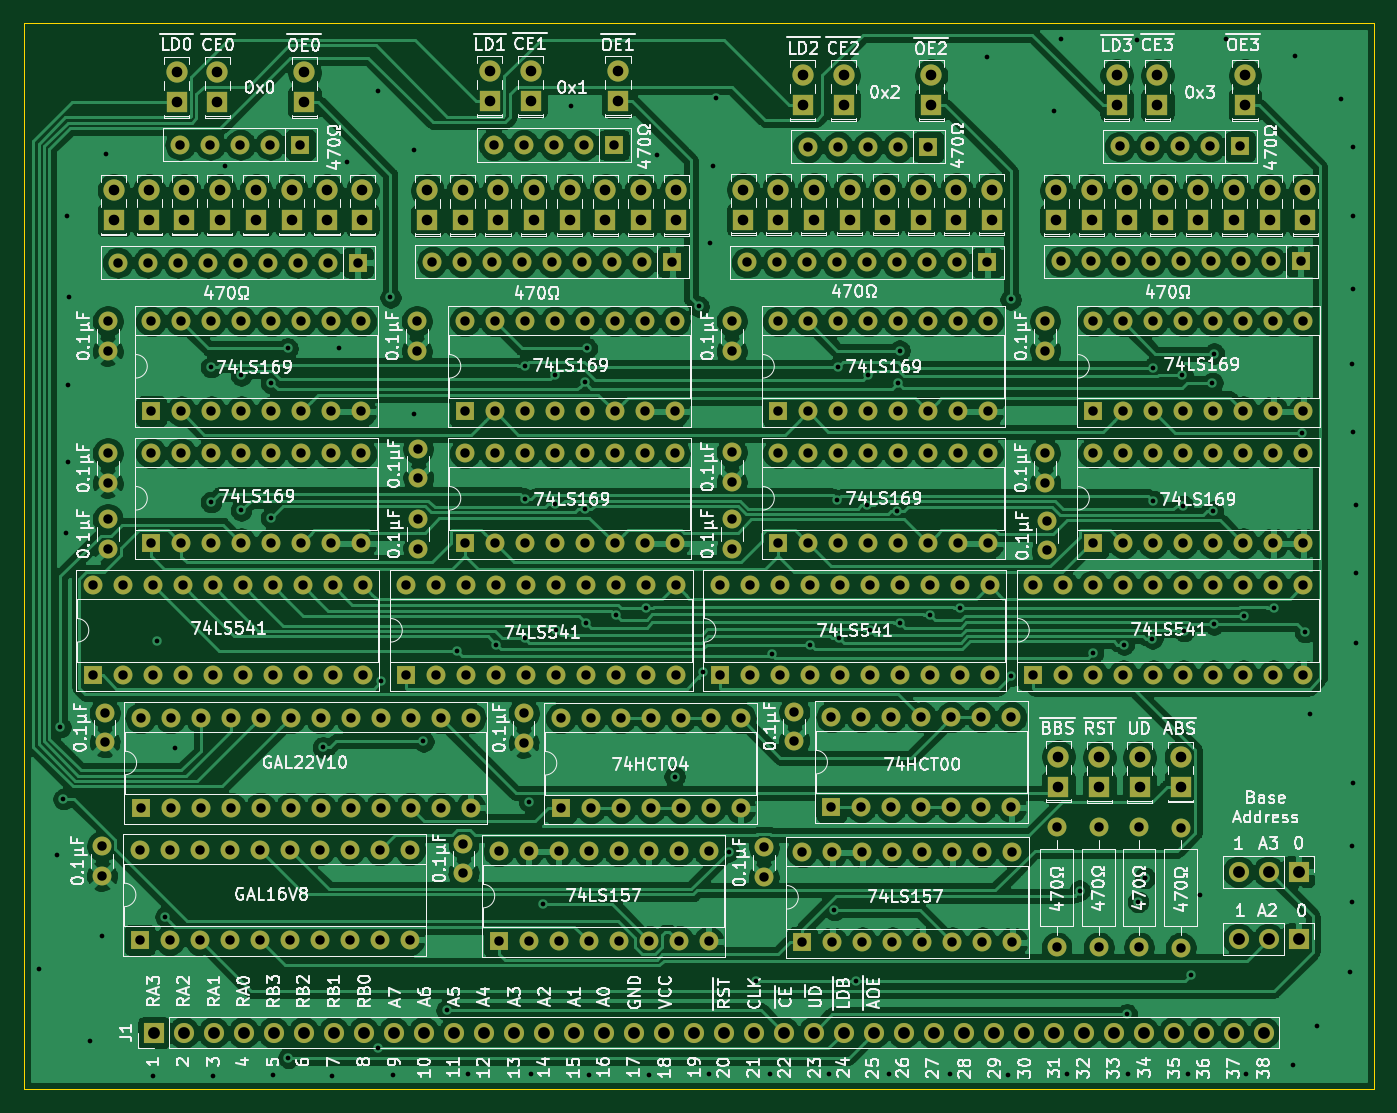
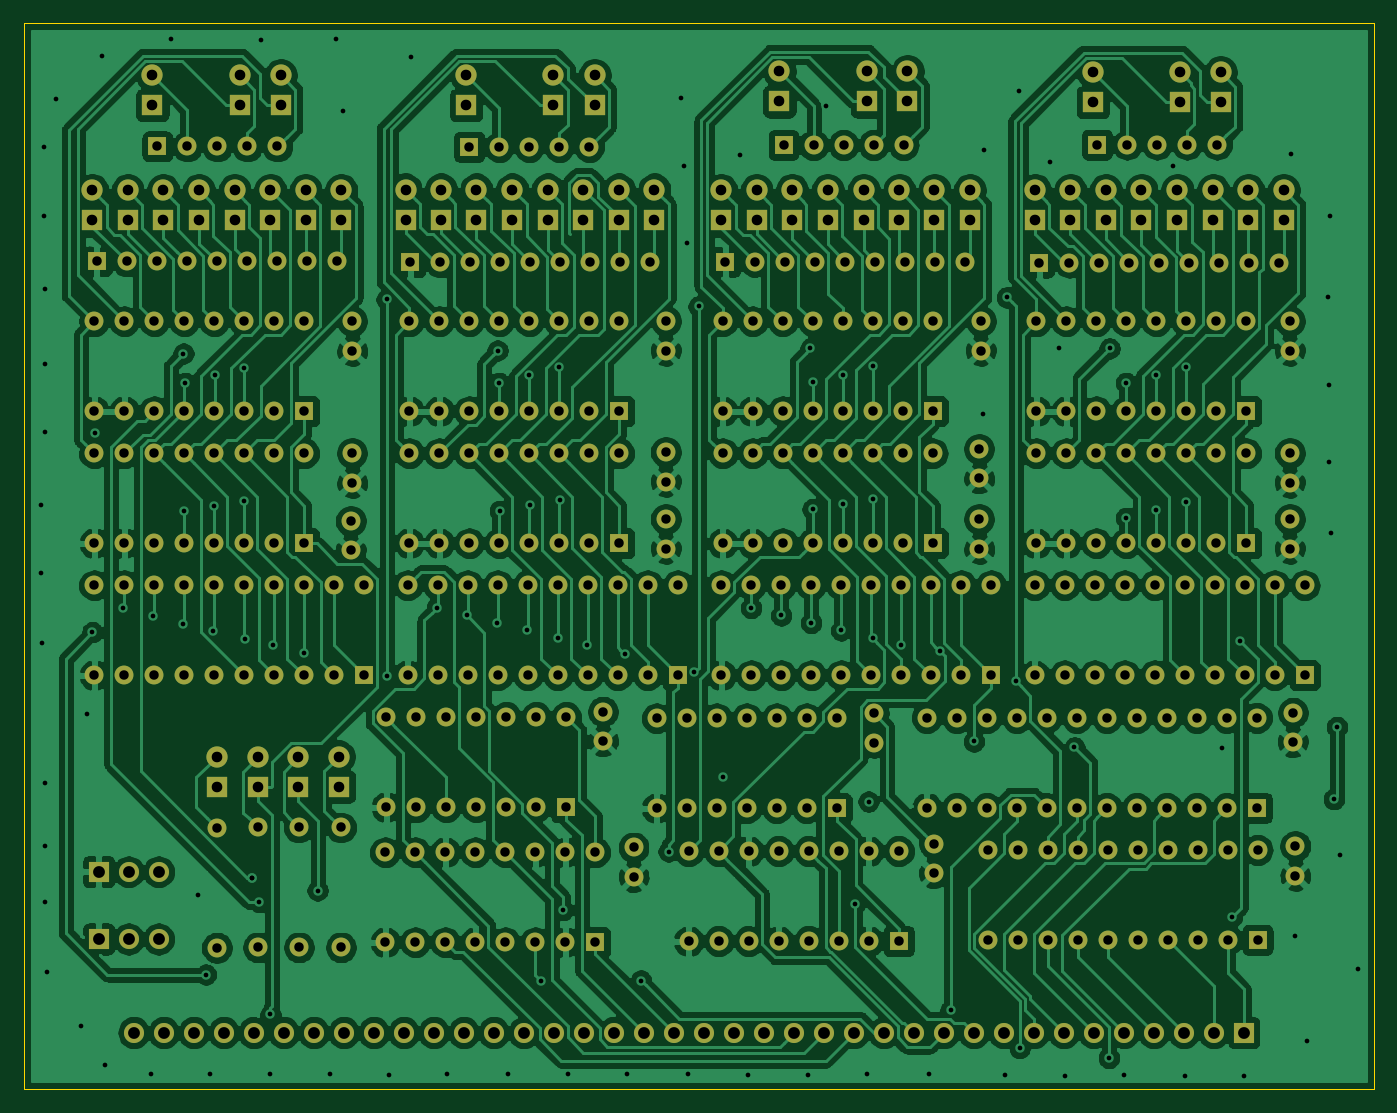
Circuit board: 11 layer files. Board 114.3 x 90.3 mm.
- bottom_copper: address-register-bank-B_Cu.gbr (489355 bytes)
- bottom_mask: address-register-bank-B_Mask.gbr (15563 bytes)
- paste: address-register-bank-B_Paste.gbr (515 bytes)
- bottom_silk: address-register-bank-B_SilkS.gbr (516 bytes)
- outline: address-register-bank-Edge_Cuts.gbr (714 bytes)
- top_copper: address-register-bank-F_Cu.gbr (515299 bytes)
- top_mask: address-register-bank-F_Mask.gbr (15563 bytes)
- paste: address-register-bank-F_Paste.gbr (515 bytes)
- top_silk: address-register-bank-F_SilkS.gbr (178730 bytes)
- drill: address-register-bank-NPTH.drl (305 bytes)
- drill: address-register-bank-PTH.drl (10999 bytes)

=== bottom_copper: address-register-bank-B_Cu.gbr (489355 bytes, source omitted) ===
=== bottom_mask: address-register-bank-B_Mask.gbr (15563 bytes, source omitted) ===
=== paste: address-register-bank-B_Paste.gbr ===
G04 #@! TF.GenerationSoftware,KiCad,Pcbnew,(5.1.4-0-10_14)*
G04 #@! TF.CreationDate,2020-02-04T19:49:50-08:00*
G04 #@! TF.ProjectId,address-register-bank,61646472-6573-4732-9d72-656769737465,rev?*
G04 #@! TF.SameCoordinates,Original*
G04 #@! TF.FileFunction,Paste,Bot*
G04 #@! TF.FilePolarity,Positive*
%FSLAX46Y46*%
G04 Gerber Fmt 4.6, Leading zero omitted, Abs format (unit mm)*
G04 Created by KiCad (PCBNEW (5.1.4-0-10_14)) date 2020-02-04 19:49:50*
%MOMM*%
%LPD*%
G04 APERTURE LIST*
G04 APERTURE END LIST*
M02*

=== bottom_silk: address-register-bank-B_SilkS.gbr ===
G04 #@! TF.GenerationSoftware,KiCad,Pcbnew,(5.1.4-0-10_14)*
G04 #@! TF.CreationDate,2020-02-04T19:49:50-08:00*
G04 #@! TF.ProjectId,address-register-bank,61646472-6573-4732-9d72-656769737465,rev?*
G04 #@! TF.SameCoordinates,Original*
G04 #@! TF.FileFunction,Legend,Bot*
G04 #@! TF.FilePolarity,Positive*
%FSLAX46Y46*%
G04 Gerber Fmt 4.6, Leading zero omitted, Abs format (unit mm)*
G04 Created by KiCad (PCBNEW (5.1.4-0-10_14)) date 2020-02-04 19:49:50*
%MOMM*%
%LPD*%
G04 APERTURE LIST*
G04 APERTURE END LIST*
M02*

=== outline: address-register-bank-Edge_Cuts.gbr ===
G04 #@! TF.GenerationSoftware,KiCad,Pcbnew,(5.1.4-0-10_14)*
G04 #@! TF.CreationDate,2020-02-04T19:49:50-08:00*
G04 #@! TF.ProjectId,address-register-bank,61646472-6573-4732-9d72-656769737465,rev?*
G04 #@! TF.SameCoordinates,Original*
G04 #@! TF.FileFunction,Profile,NP*
%FSLAX46Y46*%
G04 Gerber Fmt 4.6, Leading zero omitted, Abs format (unit mm)*
G04 Created by KiCad (PCBNEW (5.1.4-0-10_14)) date 2020-02-04 19:49:50*
%MOMM*%
%LPD*%
G04 APERTURE LIST*
%ADD10C,0.100000*%
G04 APERTURE END LIST*
D10*
X-158750000Y-108077000D02*
X-158750000Y-17780000D01*
X-44450000Y-17780000D02*
X-158750000Y-17780000D01*
X-44450000Y-108077000D02*
X-44450000Y-17780000D01*
X-158750000Y-108077000D02*
X-44450000Y-108077000D01*
M02*

=== top_copper: address-register-bank-F_Cu.gbr (515299 bytes, source omitted) ===
=== top_mask: address-register-bank-F_Mask.gbr (15563 bytes, source omitted) ===
=== paste: address-register-bank-F_Paste.gbr ===
G04 #@! TF.GenerationSoftware,KiCad,Pcbnew,(5.1.4-0-10_14)*
G04 #@! TF.CreationDate,2020-02-04T19:49:50-08:00*
G04 #@! TF.ProjectId,address-register-bank,61646472-6573-4732-9d72-656769737465,rev?*
G04 #@! TF.SameCoordinates,Original*
G04 #@! TF.FileFunction,Paste,Top*
G04 #@! TF.FilePolarity,Positive*
%FSLAX46Y46*%
G04 Gerber Fmt 4.6, Leading zero omitted, Abs format (unit mm)*
G04 Created by KiCad (PCBNEW (5.1.4-0-10_14)) date 2020-02-04 19:49:50*
%MOMM*%
%LPD*%
G04 APERTURE LIST*
G04 APERTURE END LIST*
M02*

=== top_silk: address-register-bank-F_SilkS.gbr (178730 bytes, source omitted) ===
=== drill: address-register-bank-NPTH.drl ===
M48
; DRILL file {KiCad (5.1.4-0-10_14)} date Tuesday, February 04, 2020 at 07:50:17 PM
; FORMAT={-:-/ absolute / inch / decimal}
; #@! TF.CreationDate,2020-02-04T19:50:17-08:00
; #@! TF.GenerationSoftware,Kicad,Pcbnew,(5.1.4-0-10_14)
; #@! TF.FileFunction,NonPlated,1,4,NPTH
FMAT,2
INCH
%
G90
G05
T0
M30

=== drill: address-register-bank-PTH.drl (10999 bytes, source omitted) ===
